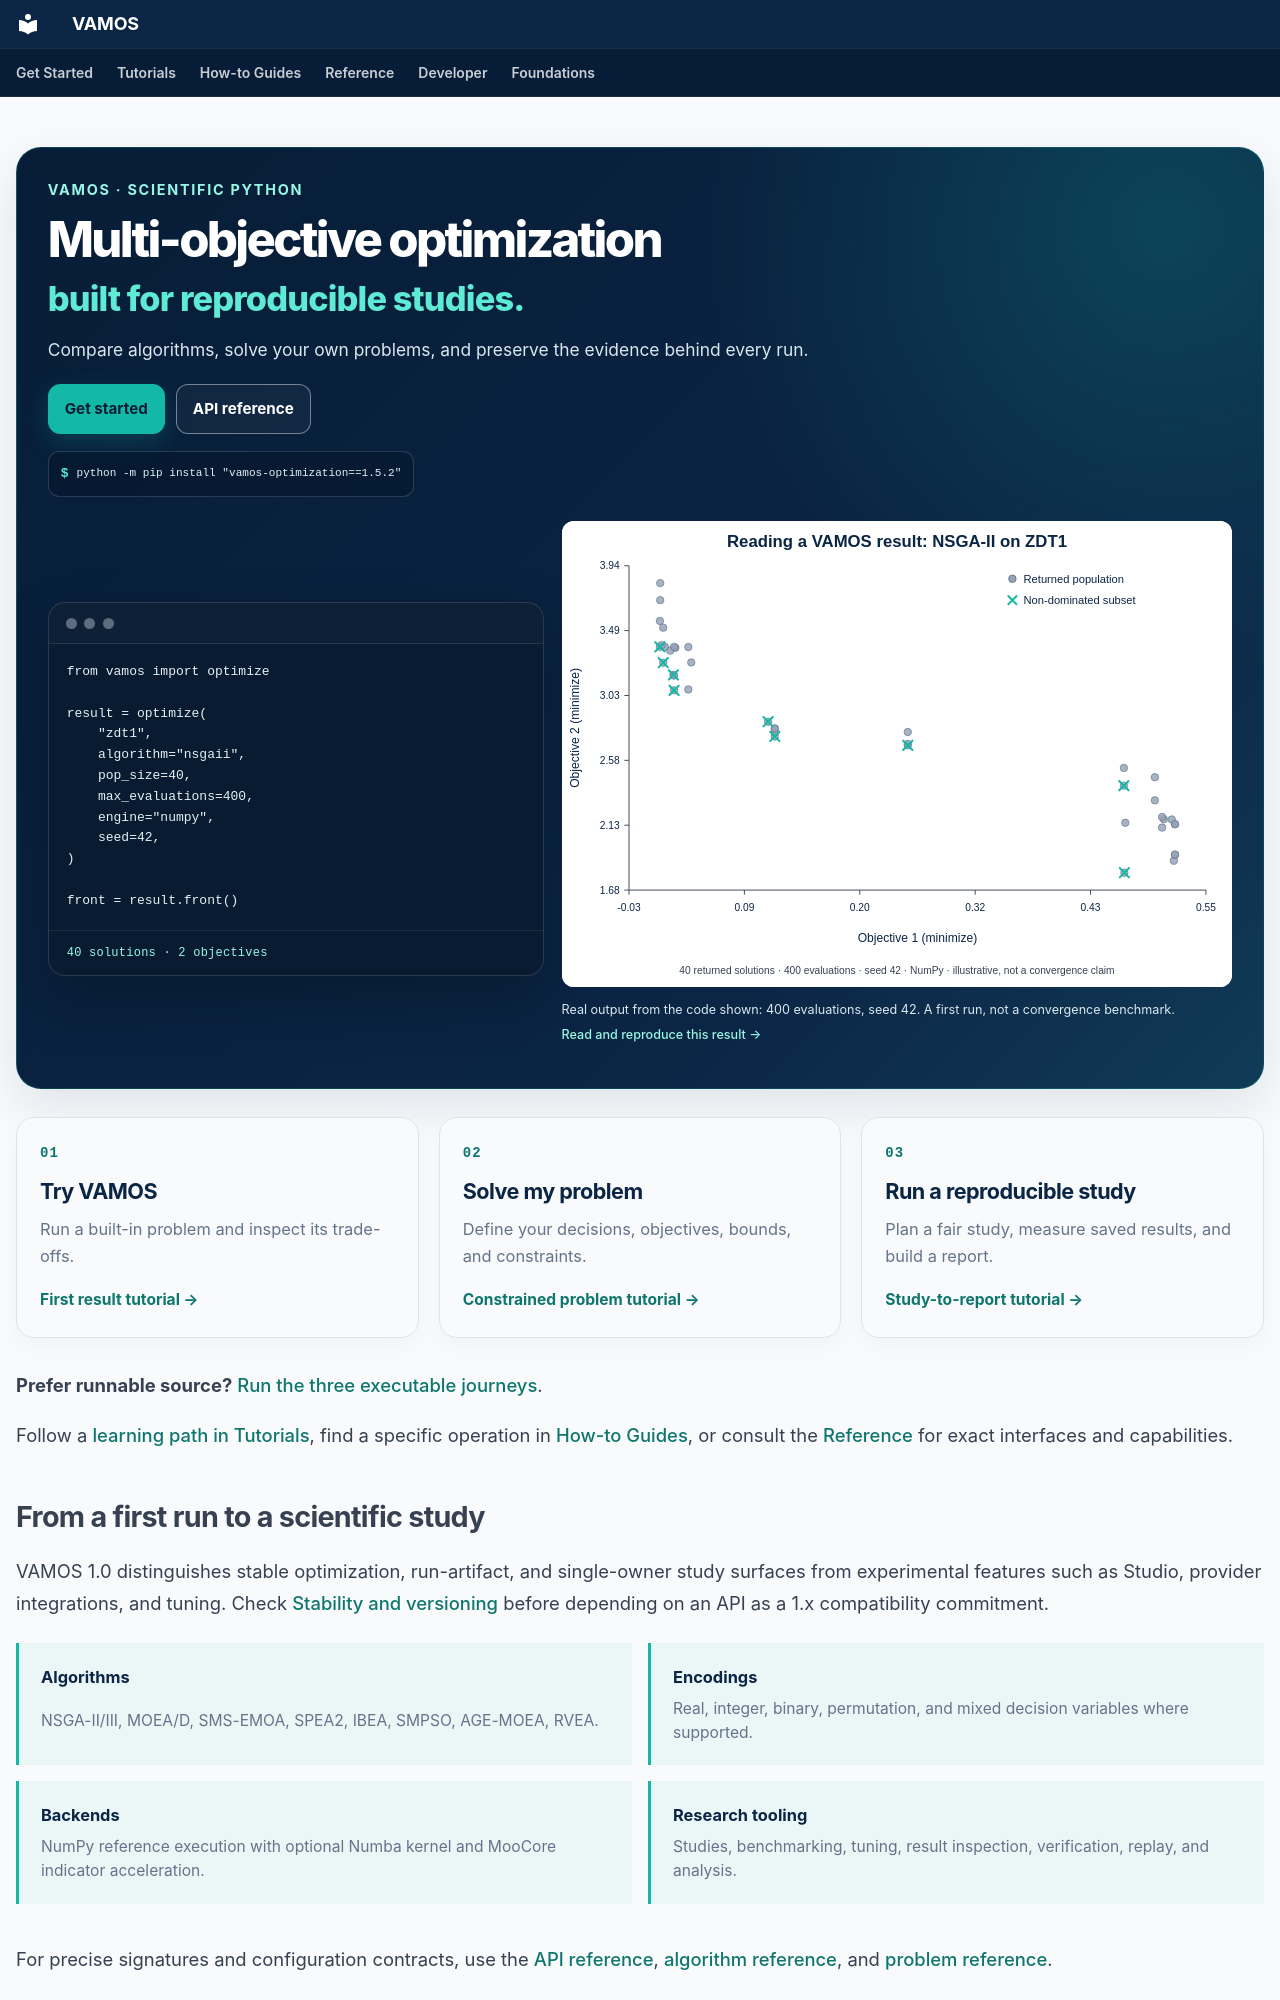

repository: vamos-optimization/VAMOS · page: index.html · generator: mkdocs

---
title: Multi-objective optimization in Python
description: Compare algorithms, solve custom problems, and run reproducible optimization studies with VAMOS, a scientific Python framework.
hide:
  - navigation
  - toc
---

<div class="vamos-hero-shell">
<div class="vamos-hero">
  <div class="vamos-hero__copy">
    <p class="vamos-eyebrow">VAMOS · Scientific Python</p>
    <h1><span class="vamos-hero__headline-main"><span class="vamos-hero__nowrap">Multi-objective</span> optimization</span><span class="vamos-hero__headline-accent">built for reproducible studies.</span></h1>
    <p class="vamos-hero__lead">Compare algorithms, solve your own problems, and preserve the evidence behind every run.</p>
    <div class="vamos-hero__actions">
      <a class="vamos-button vamos-button--primary" href="guide/getting-started/">Get started</a>
      <a class="vamos-button vamos-button--secondary" href="reference/api_reference/">API reference</a>
    </div>
    <div class="vamos-install" aria-label="Install VAMOS with pip">
      <span class="vamos-install__prompt">$</span><code>python -m pip install "vamos-optimization==1.5.2"</code>
    </div>
  </div>
  <div class="vamos-hero__demo" aria-label="An optimization and its actual result">
  <div class="vamos-hero__code" aria-label="Minimal VAMOS example">
    <div class="vamos-code-window__bar"><span></span><span></span><span></span></div>
    <pre><code>from vamos import optimize

result = optimize(
    "zdt1",
    algorithm="nsgaii",
    pop_size=40,
    max_evaluations=400,
    engine="numpy",
    seed=42,
)

front = result.front()</code></pre>
    <div class="vamos-code-window__result">40 solutions · 2 objectives</div>
  </div>
  <figure class="vamos-hero__result">
    <a href="guide/understanding-results/" aria-label="Understand this optimization result">
      <img src="assets/results/understanding-results.svg" width="720" height="500" alt="Actual NSGA-II run on ZDT1: grey circles show the final population, and teal crosses identify its non-dominated subset." fetchpriority="high">
    </a>
    <figcaption>Real output from the code shown: 400 evaluations, seed 42. A first run, not a convergence benchmark. <a href="guide/understanding-results/">Read and reproduce this result →</a></figcaption>
  </figure>
  </div>
</div>
</div>

<div class="vamos-journeys" aria-label="Choose a VAMOS learning path">
  <a class="vamos-journey" href="tutorials/t01-first-result/">
    <span class="vamos-journey__number">01</span>
    <h2>Try VAMOS</h2>
    <p>Run a built-in problem and inspect its trade-offs.</p>
    <span class="vamos-journey__link">First result tutorial →</span>
  </a>
  <a class="vamos-journey" href="tutorials/t02-constrained-problem/">
    <span class="vamos-journey__number">02</span>
    <h2>Solve my problem</h2>
    <p>Define your decisions, objectives, bounds, and constraints.</p>
    <span class="vamos-journey__link">Constrained problem tutorial →</span>
  </a>
  <a class="vamos-journey" href="tutorials/t06-fair-study/">
    <span class="vamos-journey__number">03</span>
    <h2>Run a reproducible study</h2>
    <p>Plan a fair study, measure saved results, and build a report.</p>
    <span class="vamos-journey__link">Study-to-report tutorial →</span>
  </a>
</div>

**Prefer runnable source?** [Run the three executable journeys](examples.md#three-executable-journeys).

Follow a [learning path in Tutorials](tutorials/index.md), find a specific
operation in [How-to Guides](guide/index.md), or consult the
[Reference](reference/index.md) for exact interfaces and capabilities.
